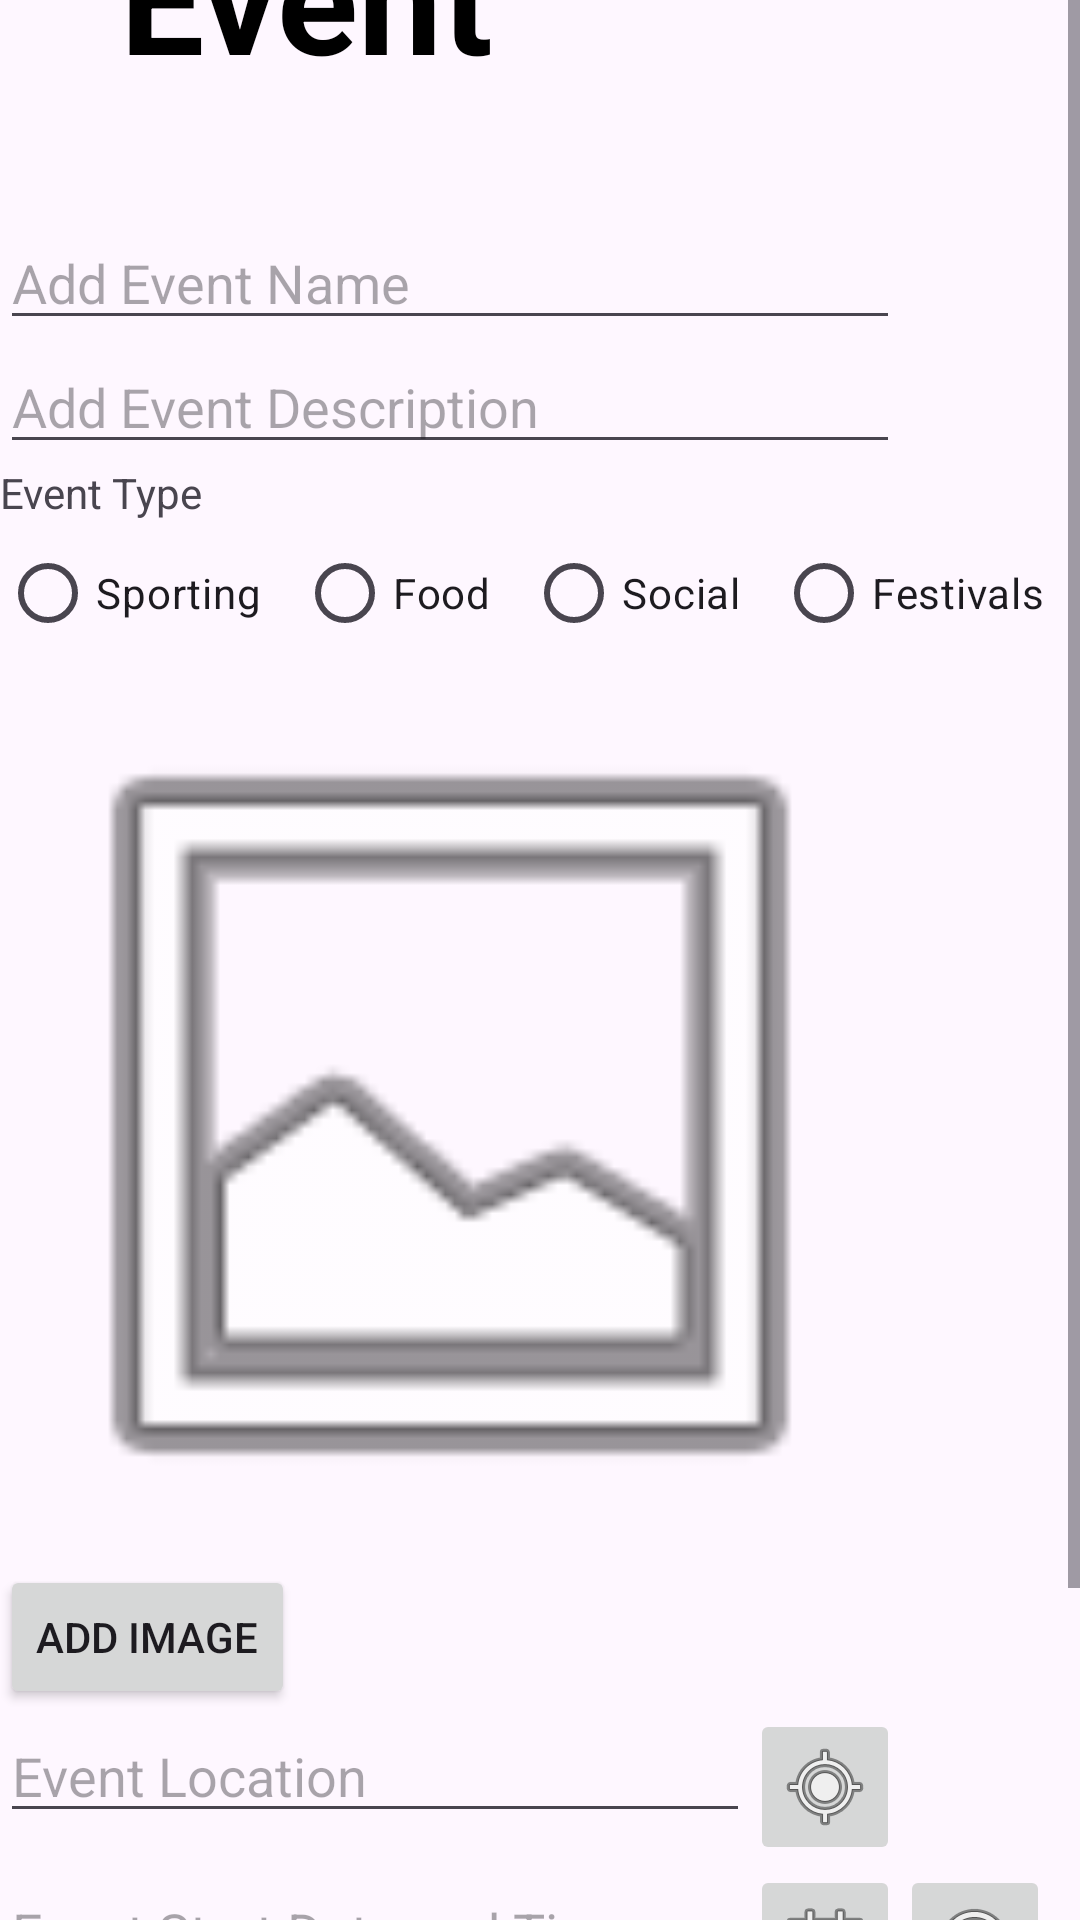

Reconstruct the res/layout file that produces this screen, plus the resources it refers to.
<!-- AndroidManifest.xml: application theme Theme.BadgerBuzz -->
<!-- res/layout/fragment_post_event.xml -->
<?xml version="1.0" encoding="utf-8"?>
<androidx.constraintlayout.widget.ConstraintLayout xmlns:android="http://schemas.android.com/apk/res/android"
    xmlns:app="http://schemas.android.com/apk/res-auto"
    xmlns:tools="http://schemas.android.com/tools"
    android:layout_width="match_parent"
    android:layout_height="match_parent"
    tools:context=".PostEventFragment">

    <ScrollView
        android:layout_width="match_parent"
        android:layout_height="match_parent">

        <LinearLayout
            android:layout_width="wrap_content"
            android:layout_height="wrap_content"
            android:orientation="vertical"
            android:layout_gravity="center">

            <TextView
                android:id="@+id/textView"
                android:layout_width="wrap_content"
                android:layout_height="wrap_content"
                android:layout_gravity="center_horizontal"
                android:padding="40sp"
                android:text="@string/create_event"
                android:textColor="@color/black"
                android:textSize="50sp"
                android:textStyle="bold" />

            <EditText
                android:id="@+id/eventNameEditText"
                style="@style/Widget.AppCompat.EditText"
                android:layout_width="300dp"
                android:layout_height="wrap_content"
                android:hint="@string/event_name"
                android:textAppearance="@style/TextAppearance.AppCompat.Medium" />

            <EditText
                android:id="@+id/eventDescriptionEditText"
                style="@style/Widget.AppCompat.EditText"
                android:layout_width="300dp"
                android:layout_height="wrap_content"
                android:hint="Add Event Description"
                android:singleLine="true"
                android:textAppearance="@style/TextAppearance.AppCompat.Medium" />

            <TextView
                android:id="@+id/textView2"
                android:layout_width="match_parent"
                android:layout_height="wrap_content"
                android:text="Event Type" />

            <RadioGroup
                android:layout_width="match_parent"
                android:layout_height="match_parent"
                android:orientation="horizontal" >

                <RadioButton
                    android:id="@+id/sportingRadioButton"
                    android:layout_width="wrap_content"
                    android:layout_height="wrap_content"
                    android:layout_weight="1"
                    android:text="Sporting" />

                <RadioButton
                    android:id="@+id/foodRadioButton"
                    android:layout_width="wrap_content"
                    android:layout_height="wrap_content"
                    android:layout_weight="1"
                    android:text="Food" />

                <RadioButton
                    android:id="@+id/socialRadioButton"
                    android:layout_width="wrap_content"
                    android:layout_height="wrap_content"
                    android:layout_weight="1"
                    android:text="Social" />

                <RadioButton
                    android:id="@+id/festivalsRadioButton"
                    android:layout_width="wrap_content"
                    android:layout_height="wrap_content"
                    android:layout_weight="1"
                    android:text="Festivals" />
            </RadioGroup>

            <ImageView
                android:id="@+id/eventImage"
                android:layout_width="300dp"
                android:layout_height="300dp"
                android:src="@android:drawable/ic_menu_gallery" />

            <Button
                android:id="@+id/addImageButton"
                android:layout_width="wrap_content"
                android:layout_height="wrap_content"
                android:text="Add Image"
                app:icon="@android:drawable/ic_menu_gallery" />

            <LinearLayout
                android:layout_width="match_parent"
                android:layout_height="wrap_content">

                <TextView
                    android:id="@+id/EventLocationEditText"
                    style="@style/Widget.AppCompat.EditText"
                    android:layout_width="250dp"
                    android:layout_height="wrap_content"
                    android:hint="Event Location"
                    android:singleLine="true"
                    android:textAppearance="@style/TextAppearance.AppCompat.Medium" />

                <ImageButton
                    android:id="@+id/currentLocationButton"
                    android:layout_width="50dp"
                    android:layout_height="wrap_content"
                    android:src="@android:drawable/ic_menu_mylocation" />

            </LinearLayout>

            <LinearLayout
                android:layout_width="match_parent"
                android:layout_height="wrap_content">

                <TextView
                    android:id="@+id/eventDateEditText"
                    style="@style/Widget.AppCompat.EditText"
                    android:layout_width="250dp"
                    android:layout_height="wrap_content"
                    android:hint="Event Start Date and Time"
                    android:singleLine="true"
                    android:textAppearance="@style/TextAppearance.AppCompat.Medium" />

                <ImageButton
                    android:id="@+id/eventDateButton"
                    android:layout_width="50dp"
                    android:layout_height="wrap_content"
                    android:src="@android:drawable/ic_menu_today" />

                <ImageButton
                    android:id="@+id/eventTimeButton"
                    android:layout_width="50dp"
                    android:layout_height="wrap_content"
                    android:src="@android:drawable/ic_menu_recent_history" />

            </LinearLayout>


            <LinearLayout
                android:layout_width="match_parent"
                android:layout_height="wrap_content">

                <TextView
                    android:id="@+id/eventEndDateEditText"
                    style="@style/Widget.AppCompat.EditText"
                    android:layout_width="250dp"
                    android:layout_height="wrap_content"
                    android:hint="Event End Date and Time"
                    android:singleLine="true"
                    android:textAppearance="@style/TextAppearance.AppCompat.Medium" />

                <ImageButton
                    android:id="@+id/eventEndDateButton"
                    android:layout_width="50dp"
                    android:layout_height="wrap_content"
                    android:src="@android:drawable/ic_menu_today" />
                <ImageButton
                    android:id="@+id/eventEndTimeButton"
                    android:layout_width="50dp"
                    android:layout_height="wrap_content"
                    android:src="@android:drawable/ic_menu_recent_history" />

            </LinearLayout>



            <Button
                android:id="@+id/postEventButton"
                android:layout_width="wrap_content"
                android:layout_height="wrap_content"
                android:text="Post Event"
                app:icon="@android:drawable/ic_menu_send" />

        </LinearLayout>
    </ScrollView>

</androidx.constraintlayout.widget.ConstraintLayout>
<!-- resources referenced by this layout -->
<resources>
  <string name="create_event">Create Event</string>
  <string name="event_name">Add Event Name</string>
  <style name="Theme.BadgerBuzz" parent="Base.Theme.BadgerBuzz" />
  <style name="Base.Theme.BadgerBuzz" parent="Theme.Material3.DayNight.NoActionBar">
          
          
      </style>
  <!-- not gathered from this repository: default colours our renderer supplied (Android Studio template values) -->
  <color name="black">#FF000000</color>
</resources>
